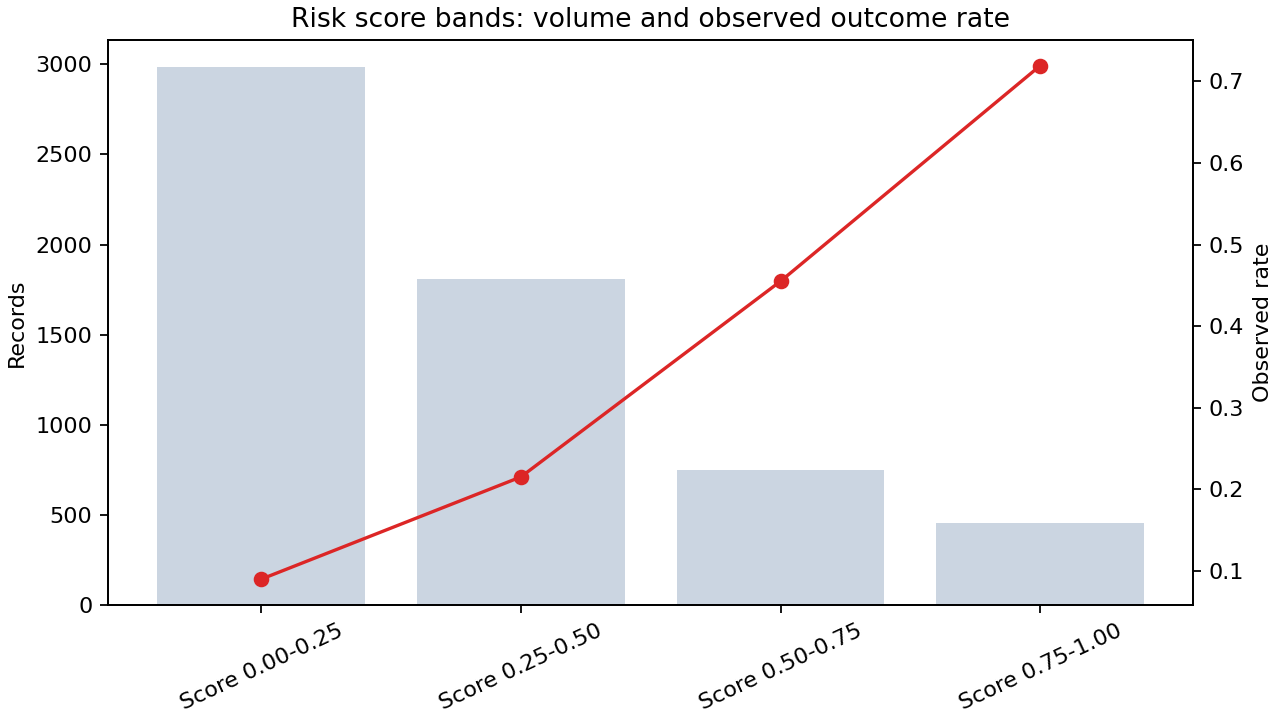

Values plotted in this chart, from the file beside it:
risk_band, customers, observed_default_rate, avg_model_score, risk_segment, records, observed_rate
Score 0.00-0.25, 2986, 0.09009, 0.1571, Score 0.00-0.25, 2986, 0.09009
Score 0.25-0.50, 1811, 0.2154, 0.3395, Score 0.25-0.50, 1811, 0.2154
Score 0.50-0.75, 747, 0.4552, 0.6302, Score 0.50-0.75, 747, 0.4552
Score 0.75-1.00, 456, 0.7193, 0.8297, Score 0.75-1.00, 456, 0.7193
